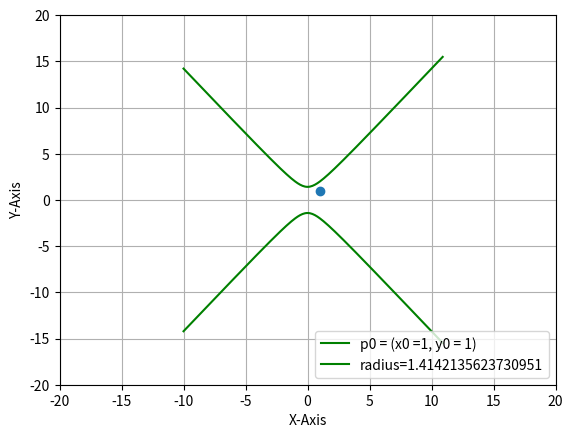

Here is the Python script that generated this plot:
#/usr/bin/env python3

import numpy as np
import matplotlib.pyplot as plt



x = np.arange(-10, 11, 0.1)

x0 = 1
y0 = 1
# p0 = (x0, y0)
a = np.sqrt(1 + x0**2/y0**2)
b = y0**2/x0


# y_pos = np.sqrt(r**2 - (x-x0)**2) + y0 
#y_pos = y0 + np.sqrt(b**2(a**2-(x-x0)**2) )
y_pos = np.sqrt((1+x**2/b**2)*a**2)
y_neg = - y_pos

plt.xlabel("X-Axis")
plt.ylabel("Y-Axis")

plt.xlim(-20, 20)
plt.ylim(-20, 20)

plt.plot(x, y_pos, color='g')
plt.plot(x, y_neg, color='g')


plt.scatter(x0, y0)

plt.legend(["p0 = (x0 ={}, y0 = {})".format(x0, y0), "radius={}".format(a, b)], loc="lower right")

plt.grid()
plt.show()